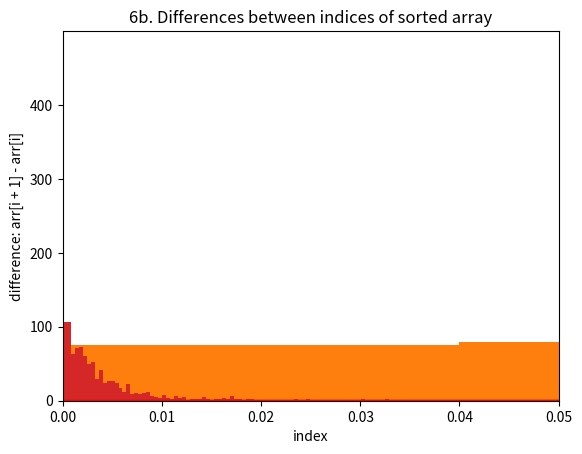

Python code for this plot:
""" [redacted] """

import numpy as np
import matplotlib.pyplot as plt
import math
#
# #problem 1
def xPowSin(x):
    return np.sin(pow(2,x))


x = np.linspace(-1, 10, 10000)
y = xPowSin(x)

plt.title('1. y(x) = sin(2^x)')
plt.xlabel('x')
plt.ylabel('y(x)')
plt.plot(x, y)
plt.ylim(-1.25, 1.25)
# plt.savefig('one_plot.pdf')
# plt.show()

#problem 2
x = np.linspace(0, 100, 500)
g = xPowSin(x) / (xPowSin(x + 0.1))

plt.title('2. g(x) = sin(2^x) / sin(2^x+.01)')
plt.xlabel('x')
plt.ylabel('g(x)')

plt.plot(g, 'red')
# plt.savefig('two_plot.pdf')
# plt.show()

plt.close()
#problem 3a
"""returns the harmonic of k"""
def harmonic(k):
    return 1 / (k + 1)

"""returns the harmonic series sum up to n"""
def harmonicSum(n):
    list = []
    total = 0
    for i in n:
        total += harmonic(i)
        list += [total]

    return list

#problem 3b
x = list(range(1, 101))
y = harmonicSum(x)
plt.title('3. Harmonic sum of n=1 to 100')
plt.xlabel('n')
plt.ylabel('Sum of 1/(1+i)')
plt.plot(x, y)
plt.savefig('three_b_plot.pdf')
plt.show()


#finished, check scaling

"""plots a histogram of func with sample type of numSamples"""
def histoPlot(func, sampleType, mean=0, stdev=1, numSamples=None, scale=None):
    x = sampleType(mean, stdev, numSamples)

    if numSamples != None and scale != None:
        plt.hist(func(x), numSamples // scale)


#problem 4
plt.title('4. Sin(x) from standard normal distribution')
plt.xlabel('x')
plt.ylabel('sin(x)')
histoPlot(np.sin, np.random.normal, 0, 1, 10000, 100)
# plt.savefig('four_plot.pdf')
# plt.show()


#problem 5
plt.title('5. Exponential of uniform distribution [0, 1.5]')
plt.xlabel('x')
plt.ylabel('e^x')
histoPlot(np.exp, np.random.uniform, 0, 1.5, 10000, 100)
# plt.savefig('five_plot.pdf')


#problem 6a
def getDiff(array): #may need to rewrite
    for i in range(len(array) - 1):
        array[i] = abs(array[i + 1] - array[i])

    array = np.delete(array, 999) #

    return array


def adjHistoPlot(n=1000):
    sample = np.random.normal(0, 1, n)
    sample = np.sort(sample)

    diffArray = getDiff(sample)

    plt.hist(diffArray, n)
    plt.title('6a. Differences Between Normally Distributed Samples')
    plt.xlabel('differences between samples after sorting')
    plt.ylabel('frequency')
    plt.xlim(0, .05)
    # plt.savefig('six_a_plot.pdf')
    # plt.show()

    return diffArray

diffArr = adjHistoPlot(1000)
#most samples have a difference of less than .01 between them

#problem 6b Plot the position in the sorted array (first, second, etc.) vs the difference computed in 6a.
x = np.arange(999)
plt.plot(x, diffArr, color='red')
plt.title("6b. Differences between indices of sorted array")
plt.xlabel('index')
plt.ylabel('difference: arr[i + 1] - arr[i]')
# plt.savefig('six_b_plot.pdf')
# plt.show()

#end
